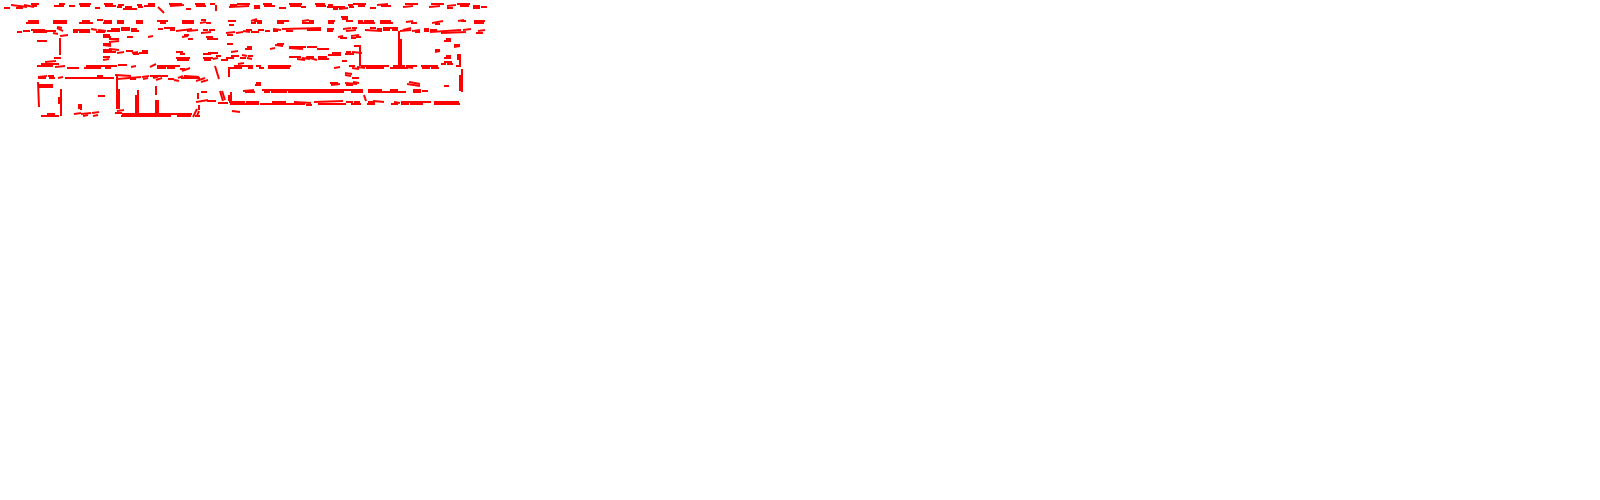

Source data for this figure (header and first rows):
x1, y1, x2, y2
206, 102, 211, 102
421, 59, 438, 59
79, 102, 93, 102
327, 118, 345, 118
473, 119, 480, 119
31, 95, 45, 95
237, 121, 250, 121
262, 35, 363, 35
318, 21, 346, 21
377, 96, 382, 96
368, 33, 406, 33
264, 119, 275, 119
38, 48, 47, 49
434, 23, 459, 23
268, 57, 290, 57
31, 121, 39, 121
150, 49, 168, 49
282, 96, 321, 97
458, 104, 464, 105
231, 73, 238, 74
16, 117, 23, 117
446, 69, 451, 69
103, 88, 111, 88
289, 77, 303, 76
316, 119, 326, 119
380, 102, 393, 102
366, 57, 384, 57
136, 104, 143, 104
265, 94, 270, 94
430, 93, 461, 95
352, 73, 362, 72
230, 120, 237, 120
177, 65, 189, 65
96, 93, 105, 93
246, 95, 252, 95
65, 47, 114, 47
356, 88, 361, 88
413, 35, 421, 35
184, 49, 199, 48
435, 101, 440, 101
157, 59, 180, 59
361, 59, 389, 59
138, 118, 143, 118
302, 102, 314, 102
121, 95, 130, 95
53, 104, 67, 104
73, 95, 90, 95
137, 120, 142, 120
251, 104, 257, 106
122, 11, 192, 11
273, 94, 278, 94
370, 97, 376, 97
111, 96, 120, 96
289, 68, 301, 68
286, 94, 293, 94
139, 72, 148, 72
364, 104, 374, 104
41, 9, 59, 9
383, 97, 398, 97
441, 61, 446, 61
... 363 more rows
